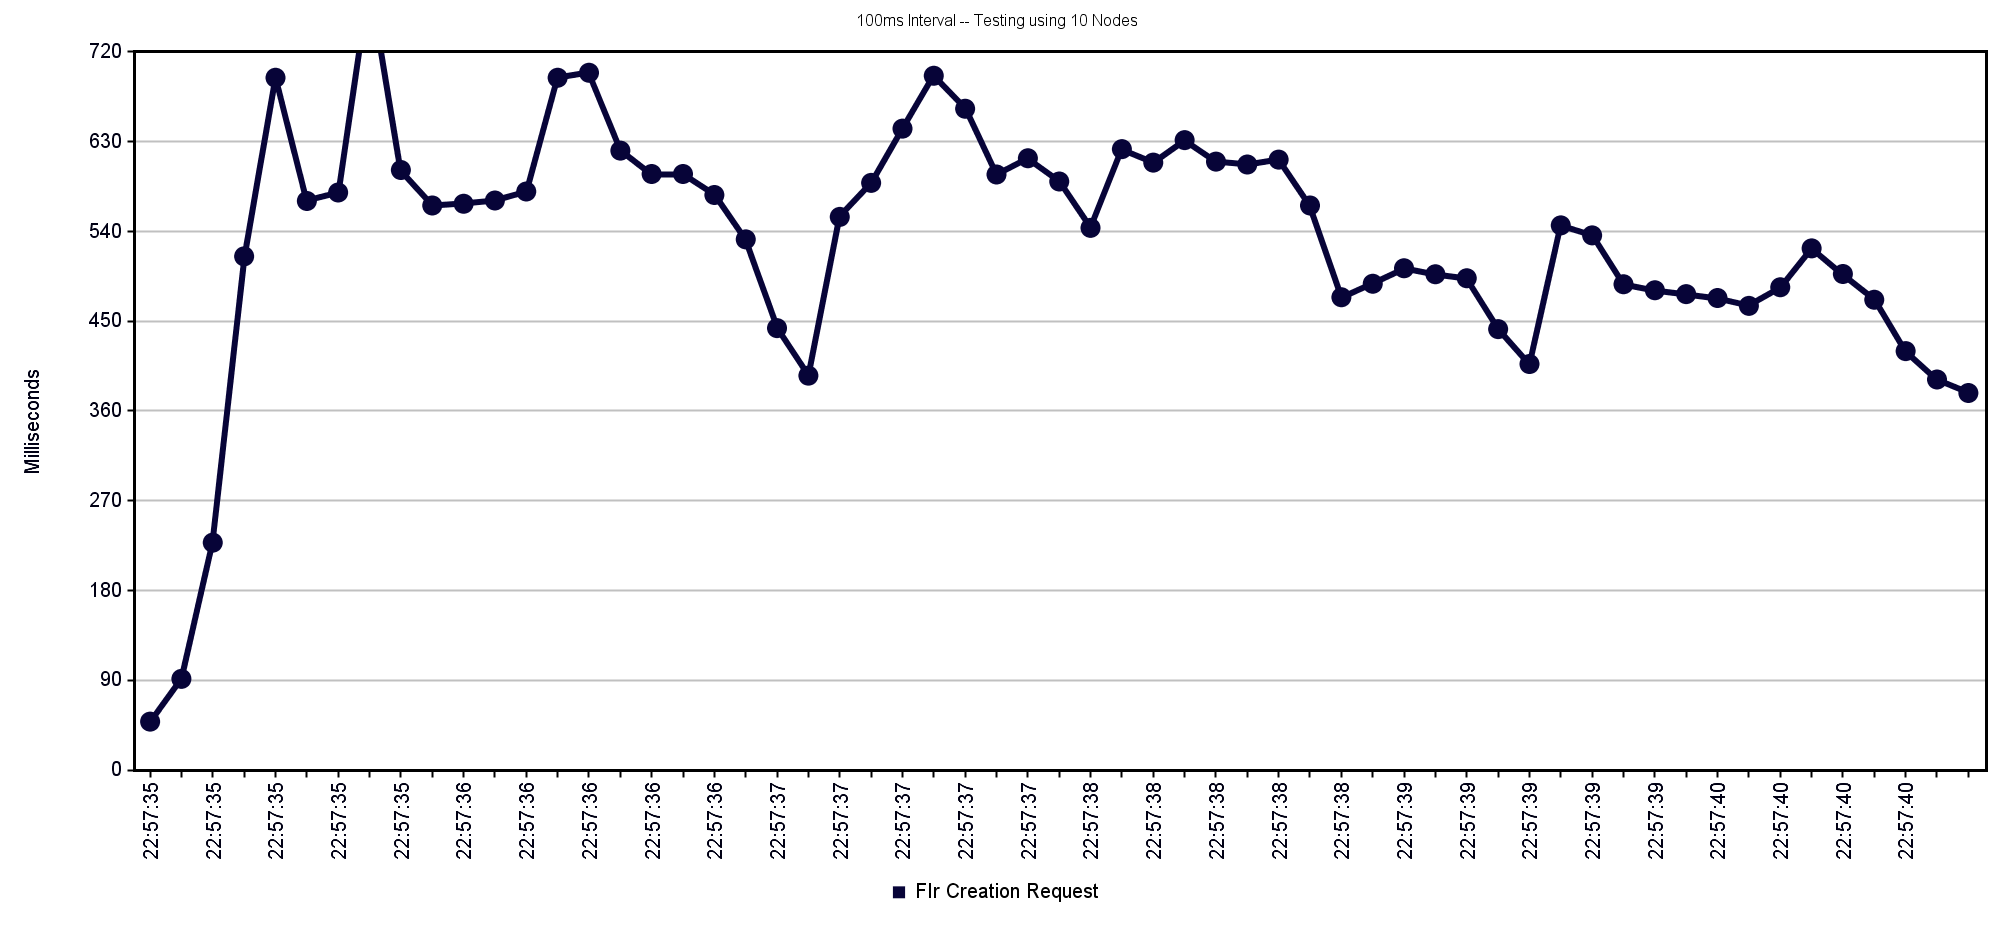

Data behind this chart, as committed beside it:
Label, # Samples, Average, Min, Max, Std. Dev., Error %, Throughput, Received KB/sec, Sent KB/sec, Avg. Bytes
FIr Creation Request, 100, 516, 44, 791, 144.6, 0.000%, 16.1, 15.11, 8.17, 961.0
TOTAL, 100, 516, 44, 791, 144.6, 0.000%, 16.1, 15.11, 8.17, 961.0
